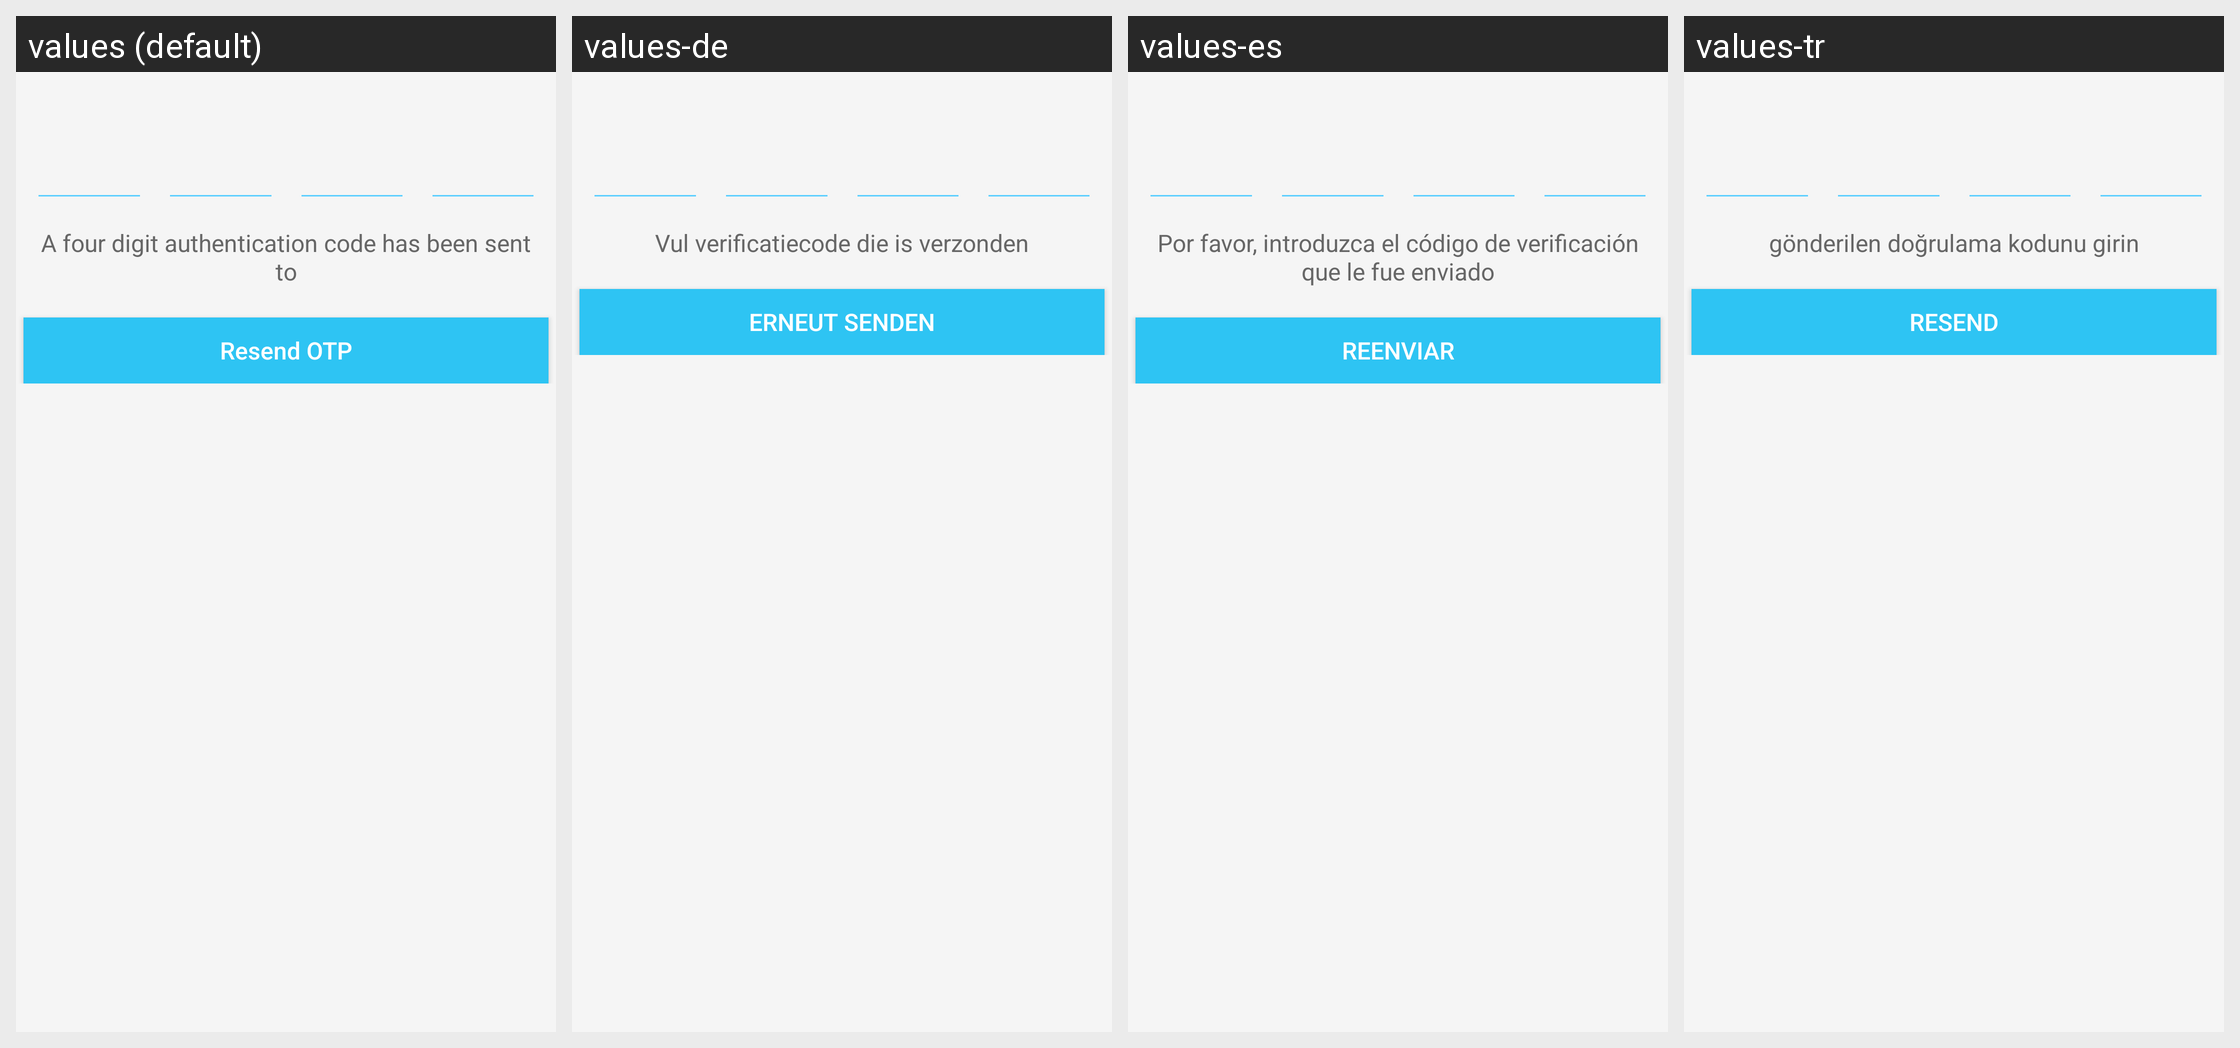

The Android screen above is rendered under several locales of the same app. Produce the string resources it draws, with the default and per-locale values.
Android screen res/layout/verificationlay.xml rendered under 4 locales, left to right: values (default), values-de, values-es, values-tr. Device: Nexus 5 (rendered at 1080×1920; each locale shown at half size, 540×960, under a caption strip naming it); theme Mymaterialact.
Other locales in the repository, not shown: values-ar, values-fa, values-ru.
Strings drawn on this screen, with the default value and each locale's value (text and hints the layout hard-codes, and strings that could not be matched under every locale, appear in the picture but are not listed):

verify_enter_code
  values: A four digit authentication code has been sent to
  values-de: Vul verificatiecode die is verzonden
  values-es: Por favor, introduzca el código de verificación que le fue enviado
  values-tr: gönderilen doğrulama kodunu girin

verify_resend
  values: Resend OTP
  values-de: ERNEUT SENDEN
  values-es: REENVIAR
  values-tr: RESEND
